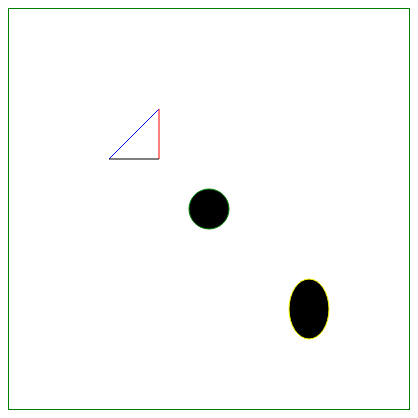
D3 v7 page, settled after 360 driven frames (6 s of simulated time); the page loaded 1 data file(s).


        //Create SVG element
        var svg = d3.select("body")
            .append("svg")
            .attr("width", 400)
            .attr("height", 400)
            .style("border", '1px solid green');
        d3.csv("exercise12/data.csv", function(data) {
            const position = eval(data.position);
            if (data.shape === "line") {
                svg.append("line")
                    .attr("x1", position[0])
                    .attr("x2", position[1])
                    .attr("y1", position[2])
                    .attr("y2", position[3])
                    .attr("stroke", data.color);
            } else if (data.shape === 'circle') {
                svg.append("circle")
                    .attr("cx", position[0])
                    .attr("cy", position[1])
                    .attr("r", data.dimensions)
                    .attr("stroke", data.color);
            } else if (data.shape === 'ellipse') {
                svg.append("ellipse")
                    .attr("cx", position[0])
                    .attr("cy", position[1])
                    .attr("rx", position[2])
                    .attr("ry", position[3])
                    .attr("stroke", data.color);
            }
        })
    

### data: exercise12/data.csv
shape, position, dimensions, color
line, [100,150,150,100], 0, blue
line, [150,150,150,100], 0, red
line, [100,150,150,150], 0, black
circle, [200,200], 20, green
ellipse, [300,300,20,30], 0, yellow